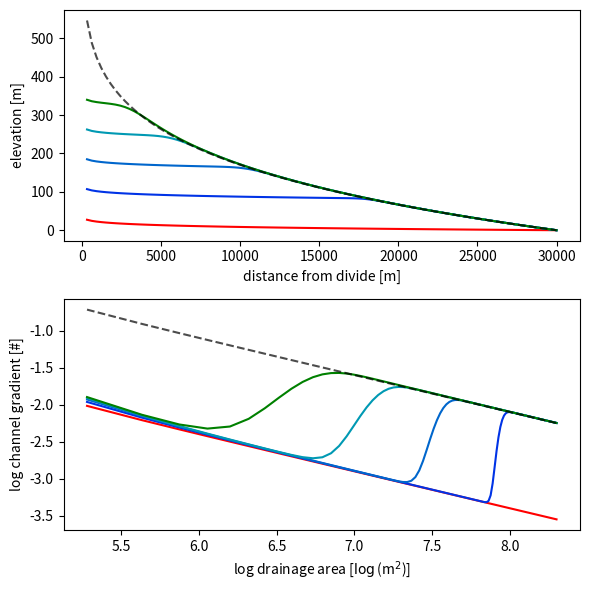

Generate this figure with matplotlib:
import numpy as np
import matplotlib.pyplot as plt

%matplotlib widget

# This code has been adapted from the Matlab script
# [redacted]

def log_slope(z, dx):
    """
    Compute log slope from elevations.
    """
    return np.log10((z[0:-1] - z[1:]) / dx)


def steady_profile(x, U, K, inputs):
    """
    Compute the steady-state channel profile
    (elevations) given U and K.
    """
    x_temp = inputs['x']**(1 - (inputs['h'] * inputs['m_n']))
    z_coef = (U / K)**(1. / inputs['n'])
    z_coef *= inputs['ka']**(-inputs['m_n']) * (1. - inputs['h'] * inputs['m_n'])**-1
    z = ((-1.0 * x_temp) + inputs['L']**(1.0 - inputs['h'] * inputs['m_n'])) * z_coef
    return z


def setup_model(ka=6.69, h=1.67, m_n=0.5, n=1.0, U=0.004, K=5e-5,
                z_init='steady', islope=0.01, plat_z=1.0, Ui=0.002, Ki=5e-4):
    """Set model inputs.
    
    Parameters
    ----------
    ka : float
        Hack's law coefficient
    h : float
        Hack's law exponent
    m_n : float
        SPL m/n ratio
    n : float
        SPL slope exponent
    U : float
        Uplift rate [m yr^-1]
    K : float
        SPL coefficient (bedrock erodibility)
    z_init : {'ramp', 'flat', 'steady'}
        Initial channel profile
    islope : float
        Initial channel slope for z_init = 'ramp'
    plat_z : float
        Initial plateau elevation for z_init = 'flat'
    Ui : float
        Initial uplift rate for z_init = 'steady'
    Ki : float
        Initial bedrock erodibility for z_init = 'steady'
    """
    inputs = {}
    state = {}
    
    # channel length [m]
    inputs['L'] = L = 30000
    # channel initialization distance [m]
    x_crit = 300
    
    n_nodes = 100
    dx = 1.0 * L / n_nodes
    n_nodes = int(100 - round(x_crit / dx) + 1)
    inputs['x'] = x = np.linspace(x_crit, L, n_nodes)
    inputs['dx'] = 1.0 * L / n_nodes
    
    inputs['ka'] = ka
    inputs['h'] = h
    inputs['m_n'] = m_n
    inputs['n'] = n
    inputs['m'] = m = m_n * n
    inputs['U'] = U
    inputs['K'] = K
    
    if z_init == 'ramp':
        z = (L - x) * islope
    elif z_init == 'flat':
        z = np.ones_like(x) * plat_z
        z[-1] = 0
    elif z_init == 'steady':
        z = steady_profile(x, Ui, Ki, inputs)
    else:
        raise ValueError("unknown initial conditions '{}'"
                     .format(z_init))
    state['z'] = z
    
    # simulation duration [yr]
    inputs['T'] = 100000
    # stability parameter (CFL)
    inputs['stabil'] = stabil = 1
    # time step
    inputs['dt'] = dt = dx / (K * (ka**m) * (L**(h*m))) / stabil 
    
    # some constants in the equation to be solved 
    # outside of the time loop to maximize efficiency.
    inputs['dU'] = U * dt
    inputs['Kx'] = (K * (ka**m) * dt / ((dx)**n)) * (x**(h*m))
    inputs['area'] = area = ka * x**h
    
    # compute log(slope) and log(area)
    state['log_s'] = log_slope(z, dx)
    inputs['log_a'] = np.log10((area[0:-1] + area[1:]) / 2.)
    
    return inputs, state
    
    
def run_step(inputs, state):
    """Run one single step."""

    z = state['z']
    z1 = state['z'].copy()
    
    # calculate channel profile after one time step
    z1[:-1] = z[:-1] + inputs['dU']
    z1[:-1] -= inputs['Kx'][:-1] * np.abs(z[1:] - z[:-1])**inputs['n']
    
    # stability => no increase in elevation
    # along the profile
    z1[:-1] = np.maximum(z1[:-1], z[1:])
 
    # boundary conditions
    z1[-1] = z[-1]

    # update z
    state['z'] = z1.copy()
    
    # log(slope)
    state['log_s'] = log_slope(z1, inputs['dx'])
    

def run(n_snapshots=5, **params):
    """Run one simulation."""

    inputs, state = setup_model(**params)

    # init time increments and outputs
    t = 0.
    save_inc = 0
    save_max_inc = int((inputs['T'] / inputs['dt']) / n_snapshots)
    
    outputs = {
        't': [t],
        'z': [state['z']],
        'log_s': [state['log_s']]
    }

    # Main time loop
    while t < inputs['T'] + inputs['dt']:

        run_step(inputs, state)

        # save intermediate solutions
        if save_inc > save_max_inc:
            outputs['t'].append(t)
            outputs['z'].append(state['z'].copy())
            outputs['log_s'].append(state['log_s'].copy())
            save_inc = 0

        # increment time step
        t += inputs['dt']
        save_inc += 1
    
    return inputs, outputs


def plot(inputs, outputs):
    """Run one simulation and plot the outputs."""

    plt.ioff()

    fig, ax = plt.subplots(nrows=2, figsize=(6, 6))

    # plot initial condition (in red)
    ax[0].plot(inputs['x'], outputs['z'][0], c='r')
    ax[1].plot(inputs['log_a'], outputs['log_s'][0], c='r')

    # plot intemediate solutions
    for i in range(1, len(outputs['t']) - 1):
        clr_index = int(255. * i / len(outputs['t']))
        clr = plt.cm.winter(clr_index)
        ax[0].plot(inputs['x'], outputs['z'][i], c=clr)
        ax[1].plot(inputs['log_a'], outputs['log_s'][i], c=clr)
   
    # plot the final solution (in green)
    ax[0].plot(inputs['x'], outputs['z'][-1], c='g')
    ax[1].plot(inputs['log_a'], outputs['log_s'][-1], c='g')

    # calculate and plot the analytic solution at steady-state
    z_steady = outputs['z'][-1][-1] + steady_profile(inputs['x'], inputs['U'], inputs['K'], inputs)
    log_s = log_slope(z_steady, inputs['dx'])
    ax[1].plot(inputs['log_a'], log_s, c='k', alpha=0.7, ls='--')
    ax[0].plot(inputs['x'], z_steady, c='k', alpha=0.7, ls='--')

    # plot refinements
    plt.setp(ax[0],
             xlabel='distance from divide [m]',
             ylabel='elevation [m]')
    plt.setp(ax[1],
             xlabel='log drainage area [$\log$(m$^2$)]',
             ylabel='log channel gradient [#]')
    plt.tight_layout()
    
    return fig

inputs, outputs = run()
fig = plot(inputs, outputs)

fig.canvas









